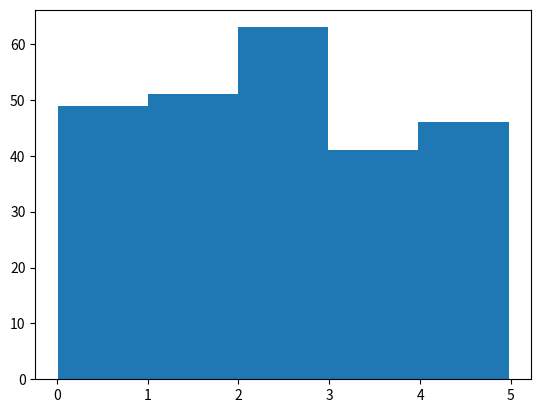

Source code (Python):
#Matplot tutorial
import numpy
import matplotlib.pyplot as plt

x = numpy.random.uniform(0.0, 5.0, 250)

print(x)
plt.hist(x,5)
plt.show()